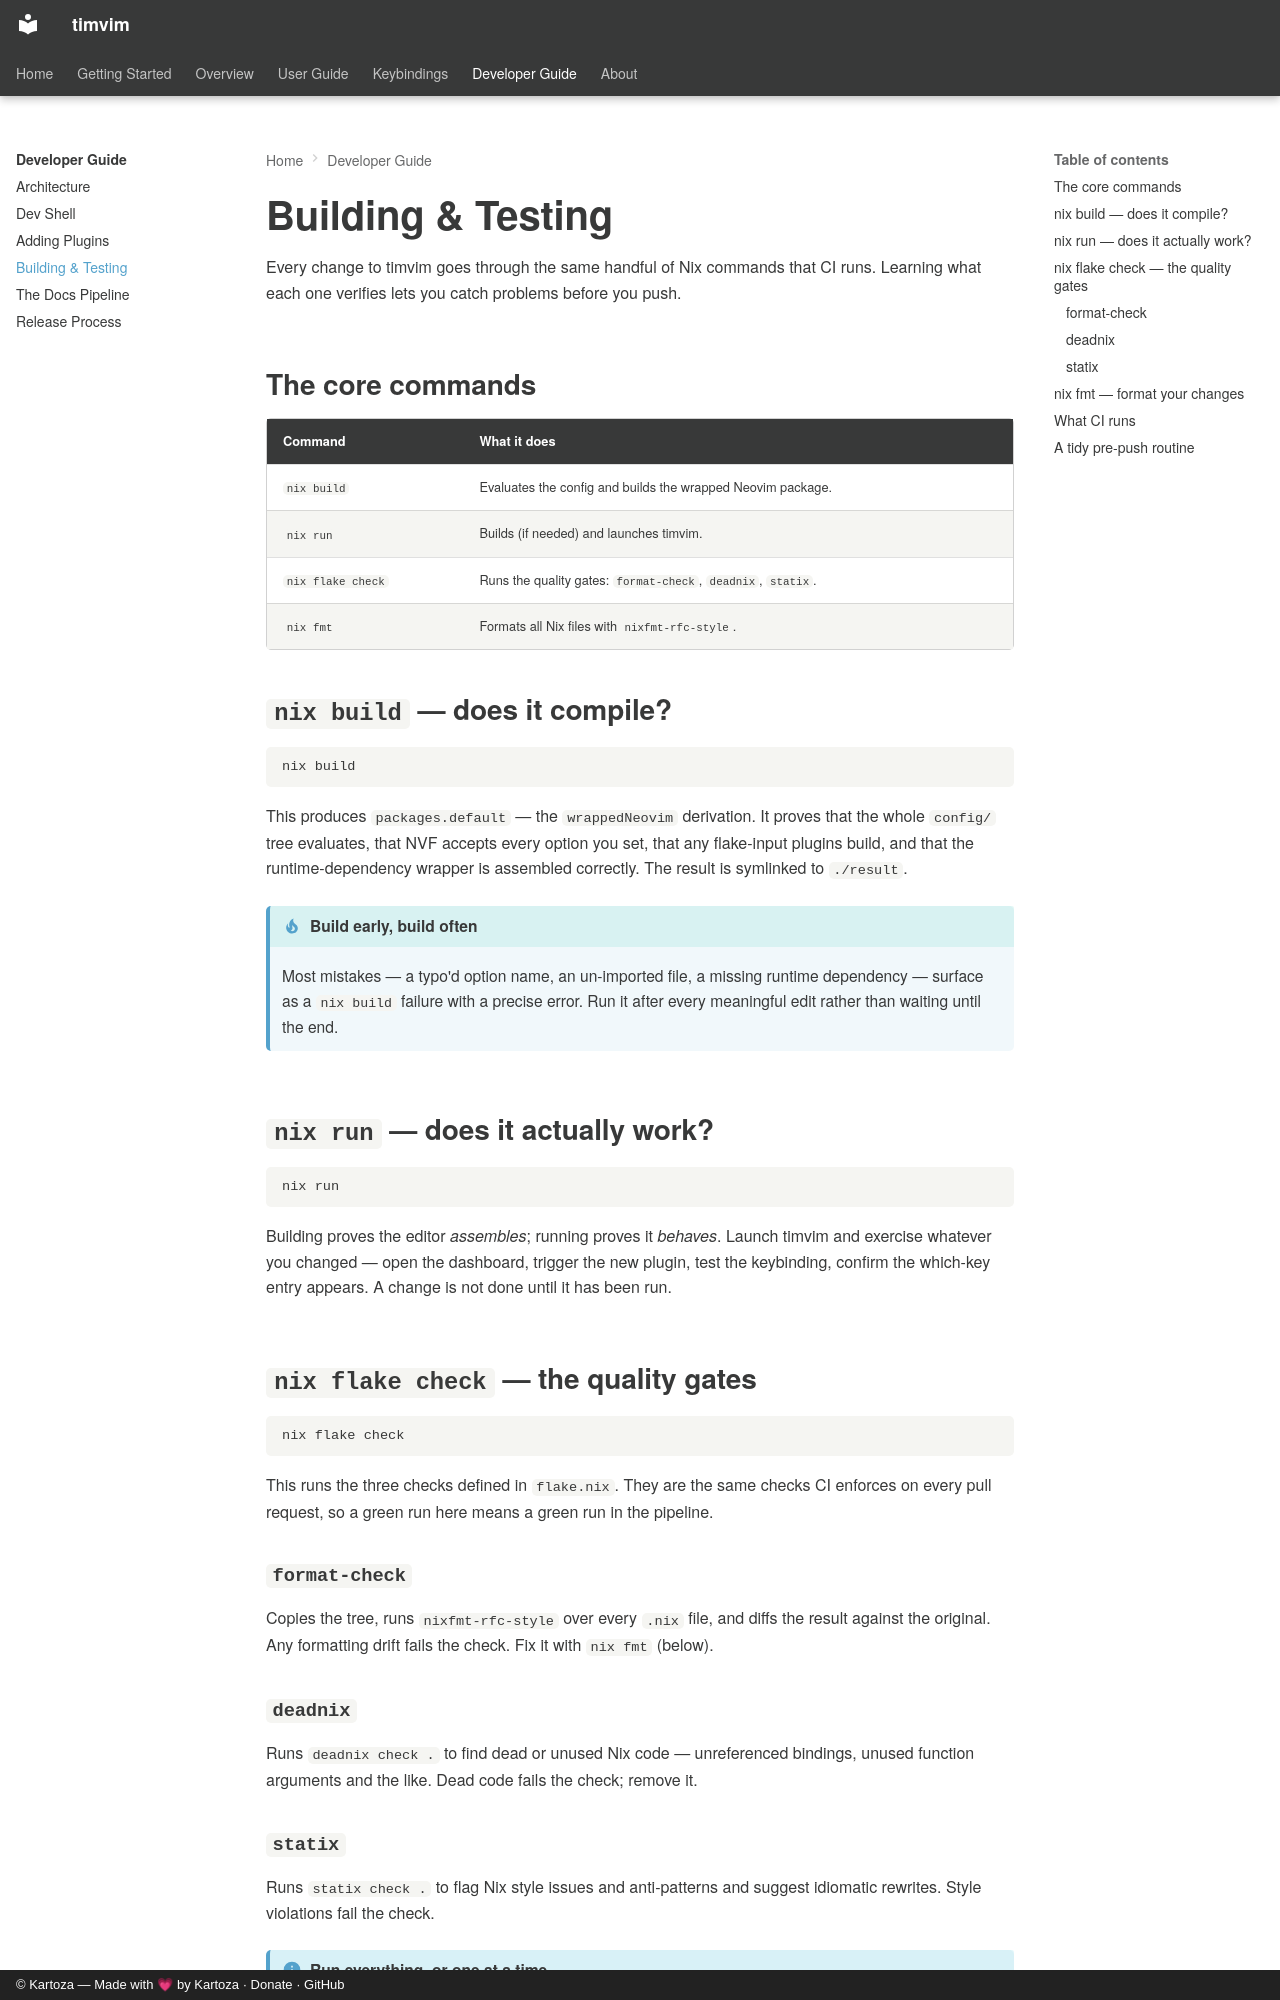

repository: timlinux/nix-vim · page: developer-guide/building/index.html · generator: mkdocs · copyright: © Kartoza — Made with 💗 by Kartoza · Donate · GitHub

# Building & Testing

Every change to timvim goes through the same handful of Nix commands that CI
runs. Learning what each one verifies lets you catch problems before you push.

## The core commands

| Command | What it does |
| ------- | ------------ |
| `nix build` | Evaluates the config and builds the wrapped Neovim package. |
| `nix run` | Builds (if needed) and launches timvim. |
| `nix flake check` | Runs the quality gates: `format-check`, `deadnix`, `statix`. |
| `nix fmt` | Formats all Nix files with `nixfmt-rfc-style`. |

## `nix build` — does it compile?

```bash
nix build
```

This produces `packages.default` — the `wrappedNeovim` derivation. It proves
that the whole `config/` tree evaluates, that NVF accepts every option you set,
that any flake-input plugins build, and that the runtime-dependency wrapper is
assembled correctly. The result is symlinked to `./result`.

!!! tip "Build early, build often"
    Most mistakes — a typo'd option name, an un-imported file, a missing
    runtime dependency — surface as a `nix build` failure with a precise
    error. Run it after every meaningful edit rather than waiting until the
    end.

## `nix run` — does it actually work?

```bash
nix run
```

Building proves the editor *assembles*; running proves it *behaves*. Launch
timvim and exercise whatever you changed — open the dashboard, trigger the new
plugin, test the keybinding, confirm the which-key entry appears. A change is
not done until it has been run.

## `nix flake check` — the quality gates

```bash
nix flake check
```

This runs the three checks defined in `flake.nix`. They are the same checks CI
enforces on every pull request, so a green run here means a green run in the
pipeline.

### `format-check`

Copies the tree, runs `nixfmt-rfc-style` over every `.nix` file, and diffs the
result against the original. Any formatting drift fails the check. Fix it with
`nix fmt` (below).

### `deadnix`

Runs `deadnix check .` to find dead or unused Nix code — unreferenced
bindings, unused function arguments and the like. Dead code fails the check;
remove it.
